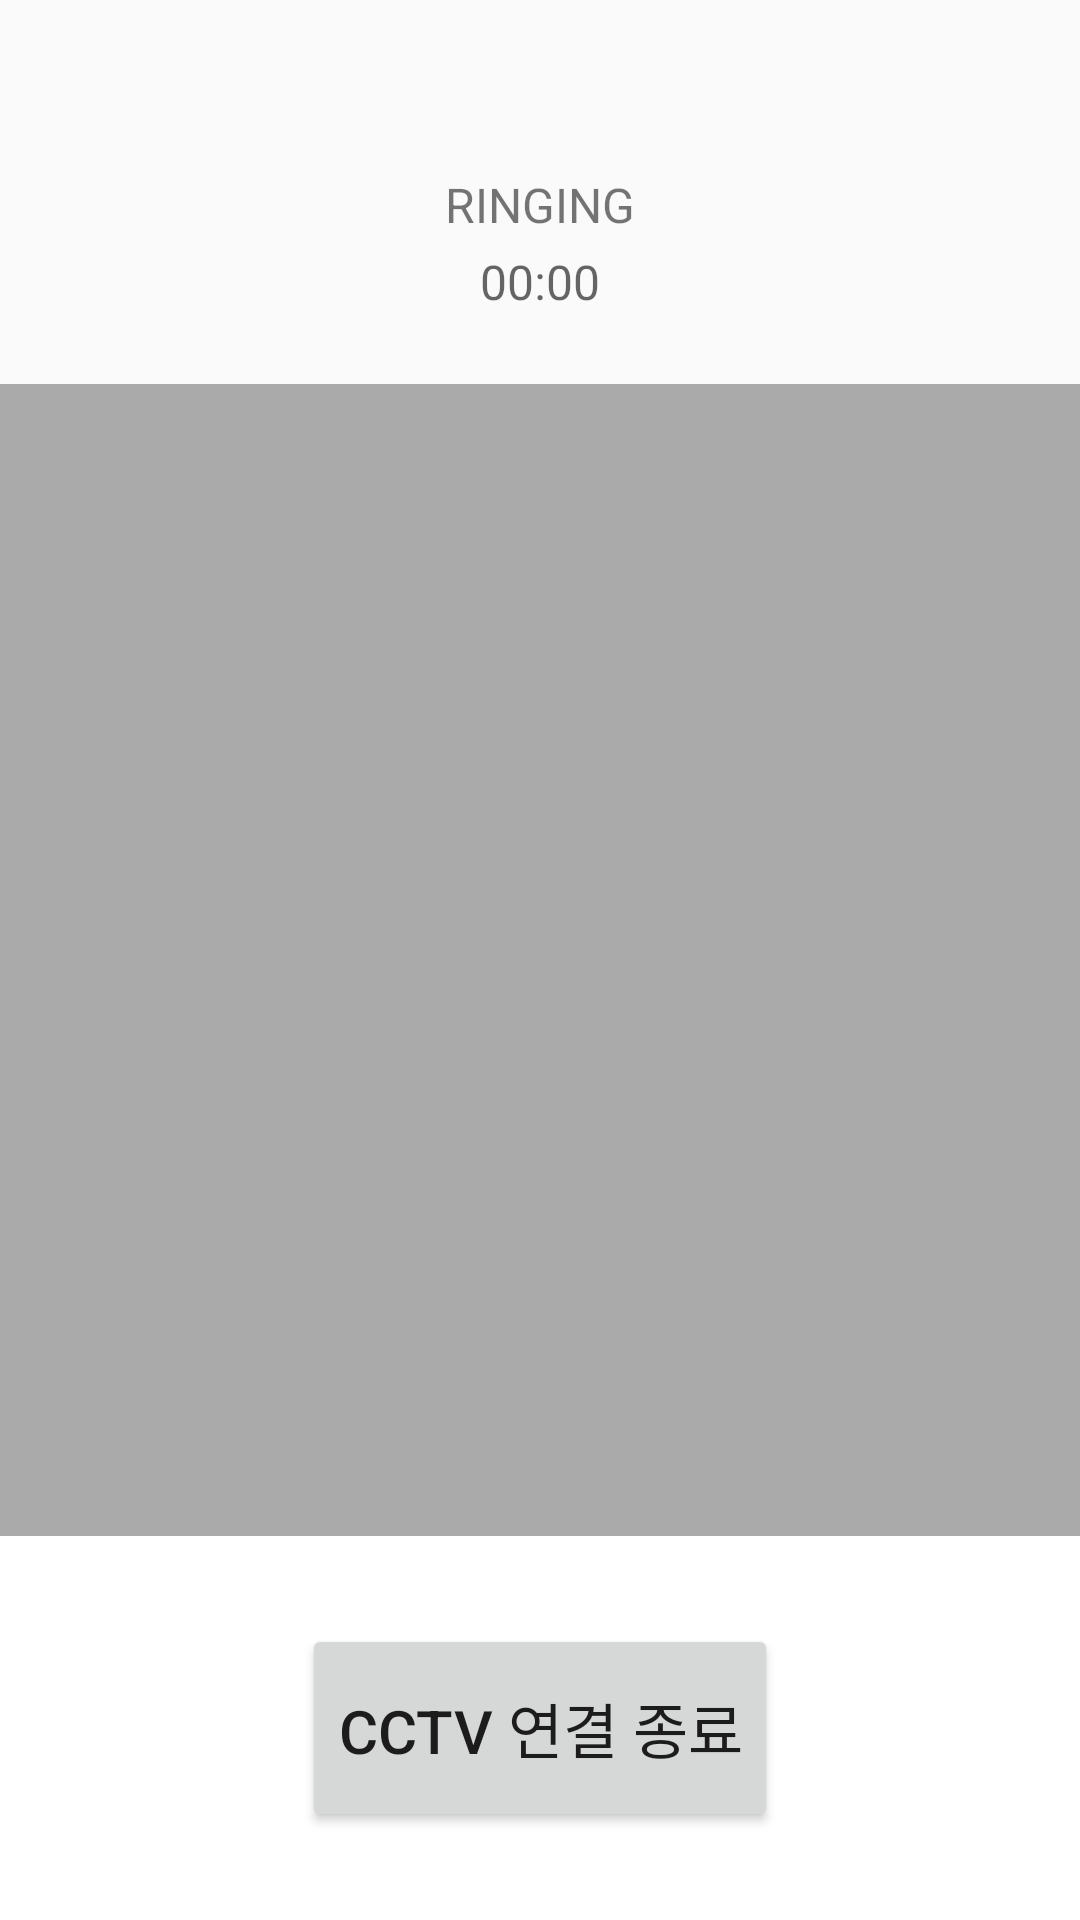

Layout XML and referenced resources for this Android screen:
<!-- AndroidManifest.xml: application theme AppTheme -->
<!-- res/layout/callscreen.xml -->
<?xml version="1.0" encoding="utf-8"?>
<LinearLayout xmlns:android="http://schemas.android.com/apk/res/android"
    android:layout_width="match_parent"
    android:layout_height="match_parent"
    android:orientation="vertical"
    android:weightSum="5"
    android:background="#ffffffff">

    <LinearLayout
        android:layout_width="match_parent"
        android:layout_height="0dp"
        android:orientation="vertical"
        android:layout_weight="1"
        android:background="#fffafafa"
        >

        <TextView
            android:id="@+id/remoteUser"
            android:layout_width="wrap_content"
            android:layout_height="wrap_content"
            android:layout_gravity="center_horizontal"
            android:layout_margin="10dp"
            android:text=""
            android:textSize="28sp"/>

        <TextView
            android:id="@+id/callState"
            android:layout_width="wrap_content"
            android:layout_height="wrap_content"
            android:layout_gravity="center_horizontal"
            android:text="Ringing"
            android:textSize="16sp"
            android:textAllCaps="true"
            />

        <TextView
            android:id="@+id/callDuration"
            android:layout_width="wrap_content"
            android:layout_height="wrap_content"
            android:layout_gravity="center_horizontal"
            android:layout_marginBottom="8dp"
            android:layout_marginTop="4dp"
            android:text="00:00"
            android:textAppearance="?android:attr/textAppearanceMedium"
            android:textSize="16sp"/>

    </LinearLayout>

    <RelativeLayout
            android:layout_width="wrap_content"
            android:layout_height="0dp"
            android:padding="0dip"
            android:layout_weight="3"
            android:background="@android:color/darker_gray" android:orientation="vertical">

        <LinearLayout android:id="@+id/remoteVideo"  android:layout_width="match_parent"
                android:layout_height="match_parent"  android:layout_alignParentLeft="true"
                android:layout_alignParentTop="true" android:orientation="horizontal"/>

        <RelativeLayout android:id="@+id/localVideo" android:layout_width="wrap_content"
                android:layout_height="wrap_content" android:visibility="gone"/>

    </RelativeLayout>

    <RelativeLayout
        android:id="@+id/bottomPanel"
        android:layout_width="match_parent"
        android:layout_height="0dp"
        android:layout_weight="1">
        <Button
            android:id="@+id/hangupButton"
            android:paddingBottom="20dp"
            android:paddingTop="20dp"
            android:layout_width="wrap_content"
            android:layout_height="wrap_content"
            android:layout_centerInParent="true"
            android:text="CCTV 연결 종료"
            android:textSize="20sp"
            />

    </RelativeLayout>

</LinearLayout>
<!-- resources referenced by this layout -->
<resources>
  <style name="AppTheme" parent="Theme.AppCompat.Light.DarkActionBar">
          <item name="colorPrimary">@color/colorPrimary</item>
          <item name="colorPrimaryDark">@color/colorPrimaryDark</item>
          <item name="colorAccent">@color/colorAccent</item>
      </style>
  <!-- not gathered from this repository: default colours our renderer supplied (Android Studio template values) -->
  <color name="colorPrimary">#FF6200EE</color>
  <color name="colorPrimaryDark">#FF3700B3</color>
  <color name="colorAccent">#FF03DAC5</color>
</resources>
